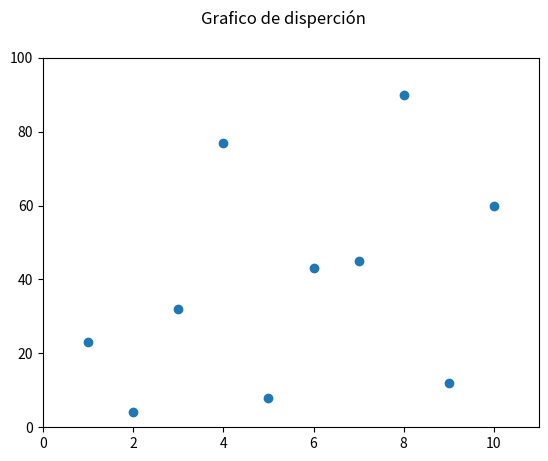

The script that saved this image:
import matplotlib.pyplot as plt 

def main():
  eje_x = list(range(1,11))
  eje_y = [23,4,32,77,8,43,45,90,12,60]
  plt.suptitle("Grafico de disperción")
  plt.xlim(0, 11)
  plt.ylim(0,100)
  plt.scatter(eje_x,eje_y)
  plt.show()

if __name__ == "__main__":
  main()